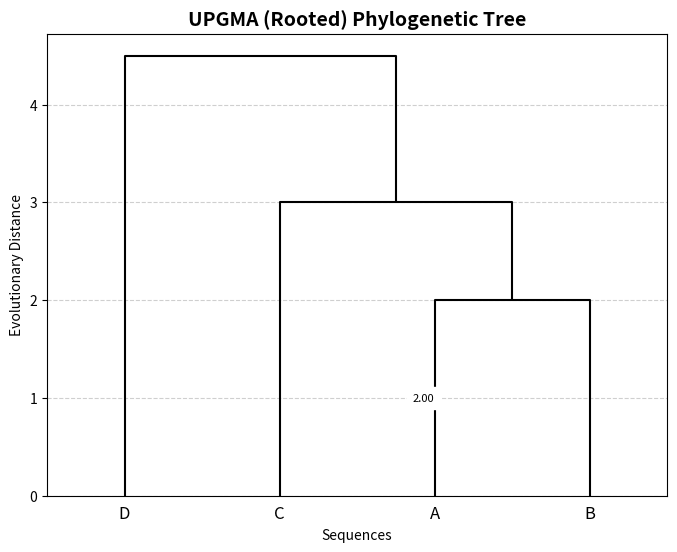

Here is the Python script that generated this plot:
#UPGMA TREE FROM DISTANCE MATRIX
import numpy as np
from scipy.cluster.hierarchy import linkage, dendrogram
import matplotlib.pyplot as plt
from scipy.spatial.distance import squareform

# === Define your distance matrix ===
labels = ["A", "B", "C", "D"]
dist_matrix = np.array([
    [0, 4, 6, 8],
    [4, 0, 6, 8],
    [6, 6, 0, 11],
    [8, 8, 11, 0]
])

# Convert to condensed form (since scipy needs upper triangular vector)
condensed = squareform(dist_matrix)

# Perform UPGMA clustering (average linkage)
Z = linkage(condensed, method='average')

# === Convert linkage distances to UPGMA node heights ===
# In UPGMA the node (cluster) age is half the distance at which clusters are
# joined, so convert the linkage distances (Z[:,2]) to heights = distance/2
Z_upgma = Z.copy()
Z_upgma[:, 2] = Z[:, 2] / 2.0

# === Plot dendrogram ===
plt.figure(figsize=(8,6))
dn = dendrogram(
    Z_upgma,
    labels=labels,
    color_threshold=0.0,
    above_threshold_color='black',
    leaf_font_size=12,
)

# Annotate individual branch lengths on the dendrogram
# For each merge in the linkage matrix, compute and show the branch lengths
# to its children (difference between parent and child heights)
try:
    icoord = dn['icoord']
    dcoord = dn['dcoord']
    
    # Get node heights from linkage matrix for computing branch lengths
    n_samples = len(labels)
    heights = {i: 0.0 for i in range(n_samples)}  # leaf heights = 0
    for i, row in enumerate(Z_upgma):
        node_id = n_samples + i
        heights[node_id] = row[2]  # height of this merged node
        
    # Annotate each branch segment
    for i, d in enumerate(dcoord):
        for j in range(4):
            if j == 1 or j == 2:  # skip middle segments
                continue
            if d[j] != d[j+1]:  # vertical branch segment
                x = icoord[i][j]
                y0, y1 = sorted([d[j], d[j+1]])
                ymid = (y0 + y1) / 2
                # Branch length is the height difference
                branch_len = y1 - y0
                if branch_len > 0:  # don't label zero-length branches
                    plt.text(x, ymid, f"{branch_len:.2f}", va='center',
                            ha='right' if j == 0 else 'left',
                            fontsize=8, backgroundcolor='white')

except Exception:
    # If annotation fails for any reason, continue without crashing the script
    pass
plt.title("UPGMA (Rooted) Phylogenetic Tree", fontsize=14, fontweight='bold')
plt.xlabel("Sequences")
plt.ylabel("Evolutionary Distance")
plt.grid(axis='y', linestyle='--', alpha=0.6)
# Save figure to file to avoid blocking (useful when running non-interactively)
plt.savefig('UPGMA_tree.png', bbox_inches='tight', dpi=200)
plt.show()

# Print the linkage matrices for verification
print("Original linkage matrix (Z) [merge indices, merge indices, distance, sample_count]:\n", Z)
print('\nUPGMA-adjusted linkage matrix (node heights = distance/2):\n', Z_upgma)


def linkage_to_newick(Z_linkage, labels_list):
    """Convert a linkage matrix (with node heights in Z_linkage[:,2]) to a Newick string.

    Assumes SciPy linkage ordering where newly created cluster id = n + k for merge k.
    """
    n = len(labels_list)
    # children mapping: node_id -> (left, right)
    children = {}
    heights = {i: 0.0 for i in range(n)}

    for k, row in enumerate(Z_linkage):
        left = int(row[0])
        right = int(row[1])
        node_id = n + k
        children[node_id] = (left, right)
        heights[node_id] = float(row[2])

    root = n + Z_linkage.shape[0] - 1

    def build(node, parent_height=None):
        if node < n:
            blen = parent_height - heights[node] if parent_height is not None else 0.0
            return f"{labels_list[node]}:{blen:.6f}"
        left, right = children[node]
        left_s = build(left, heights[node])
        right_s = build(right, heights[node])
        if parent_height is None:
            return f"({left_s},{right_s})"
        else:
            blen = parent_height - heights[node]
            return f"({left_s},{right_s}):{blen:.6f}"

    newick = build(root, None) + ";"
    return newick


try:
    newick = linkage_to_newick(Z_upgma, labels)
    print('\nUPGMA Newick string:\n', newick)
except Exception as e:
    print('Could not generate Newick:', e)
